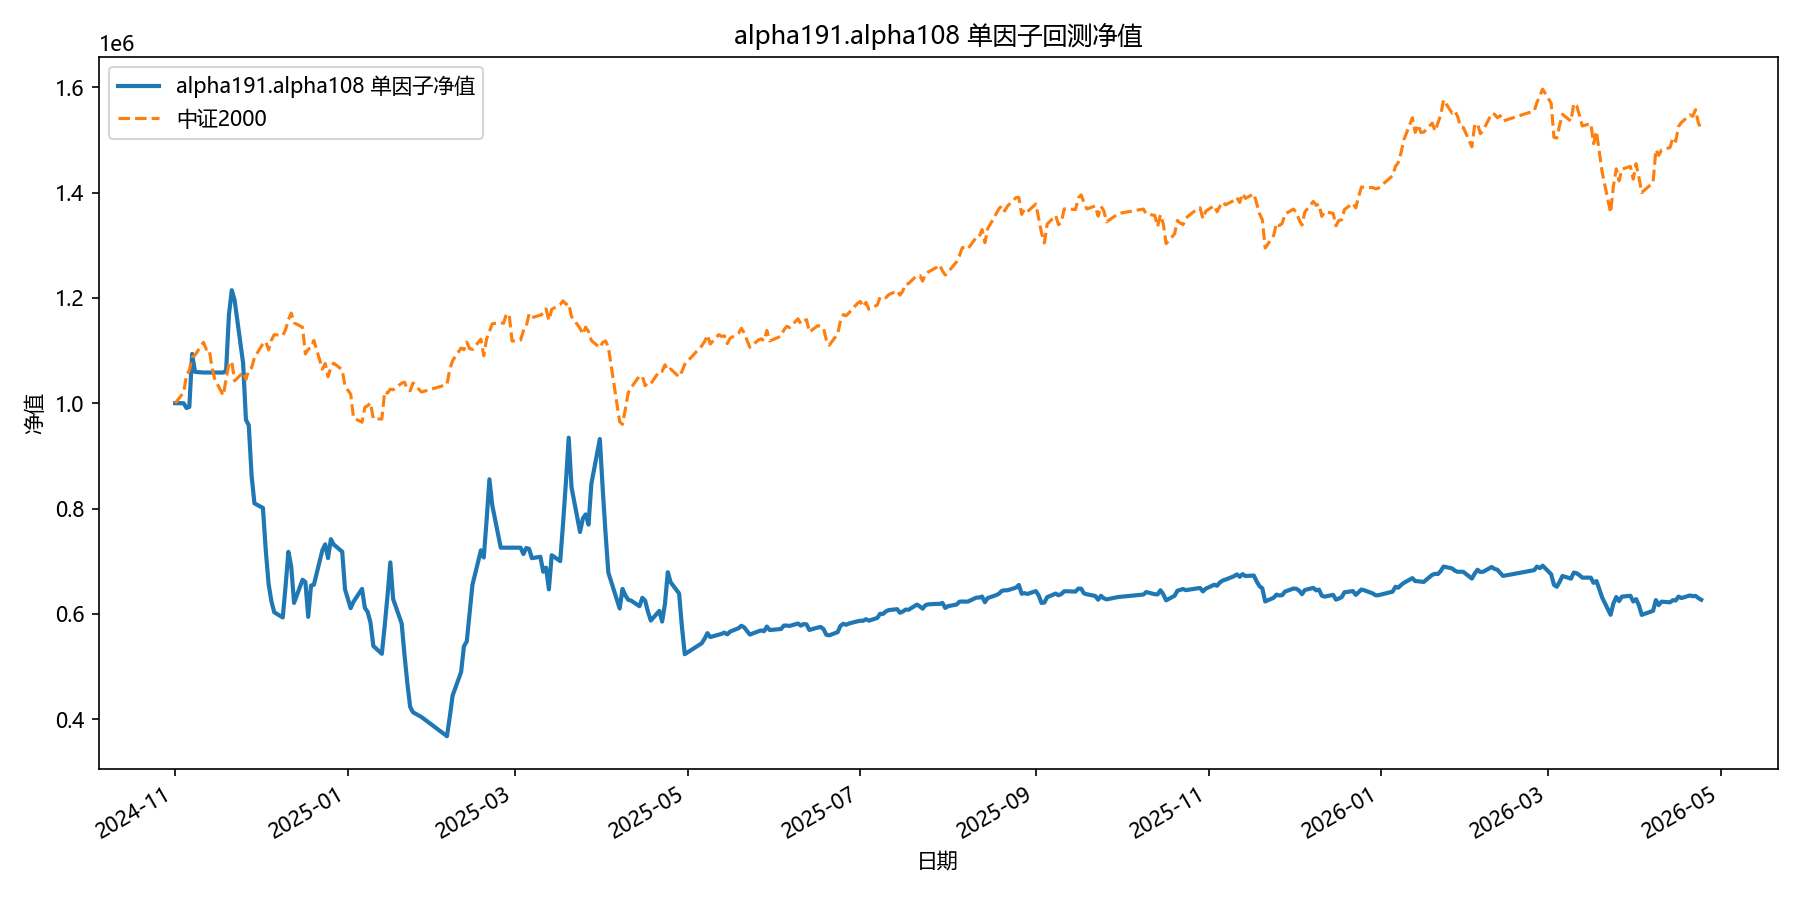

The table this chart was drawn from, first rows:
date, equity
2024-11-01, 1000000
2024-11-04, 1000000
2024-11-05, 990884
2024-11-06, 992866
2024-11-07, 1093539
2024-11-08, 1059453
2024-11-11, 1058264
2024-11-12, 1058264
2024-11-13, 1058264
2024-11-14, 1058264
2024-11-15, 1058264
2024-11-18, 1058264
2024-11-19, 1062043
2024-11-20, 1168500
2024-11-21, 1214484
2024-11-22, 1195586
2024-11-25, 1075902
2024-11-26, 968525
2024-11-27, 958258
2024-11-28, 862433
2024-11-29, 809814
2024-12-02, 801258
2024-12-03, 721052
2024-12-04, 657155
2024-12-05, 623735
2024-12-06, 603149
2024-12-09, 593257
2024-12-10, 652628
2024-12-11, 717891
2024-12-12, 690018
2024-12-13, 620903
2024-12-16, 664865
2024-12-17, 660513
2024-12-18, 594461
2024-12-19, 653856
2024-12-20, 655392
2024-12-23, 720932
2024-12-24, 732087
2024-12-25, 705941
2024-12-26, 741848
2024-12-27, 731739
2024-12-30, 718143
2024-12-31, 646431
2025-01-02, 610917
2025-01-03, 623210
2025-01-06, 647455
2025-01-07, 611486
2025-01-08, 603651
2025-01-09, 583351
2025-01-10, 539190
2025-01-13, 524232
2025-01-14, 576712
2025-01-15, 634298
2025-01-16, 697842
2025-01-17, 628058
2025-01-20, 581818
2025-01-21, 522403
2025-01-22, 468831
2025-01-23, 423701
2025-01-24, 413312
... 299 more rows
